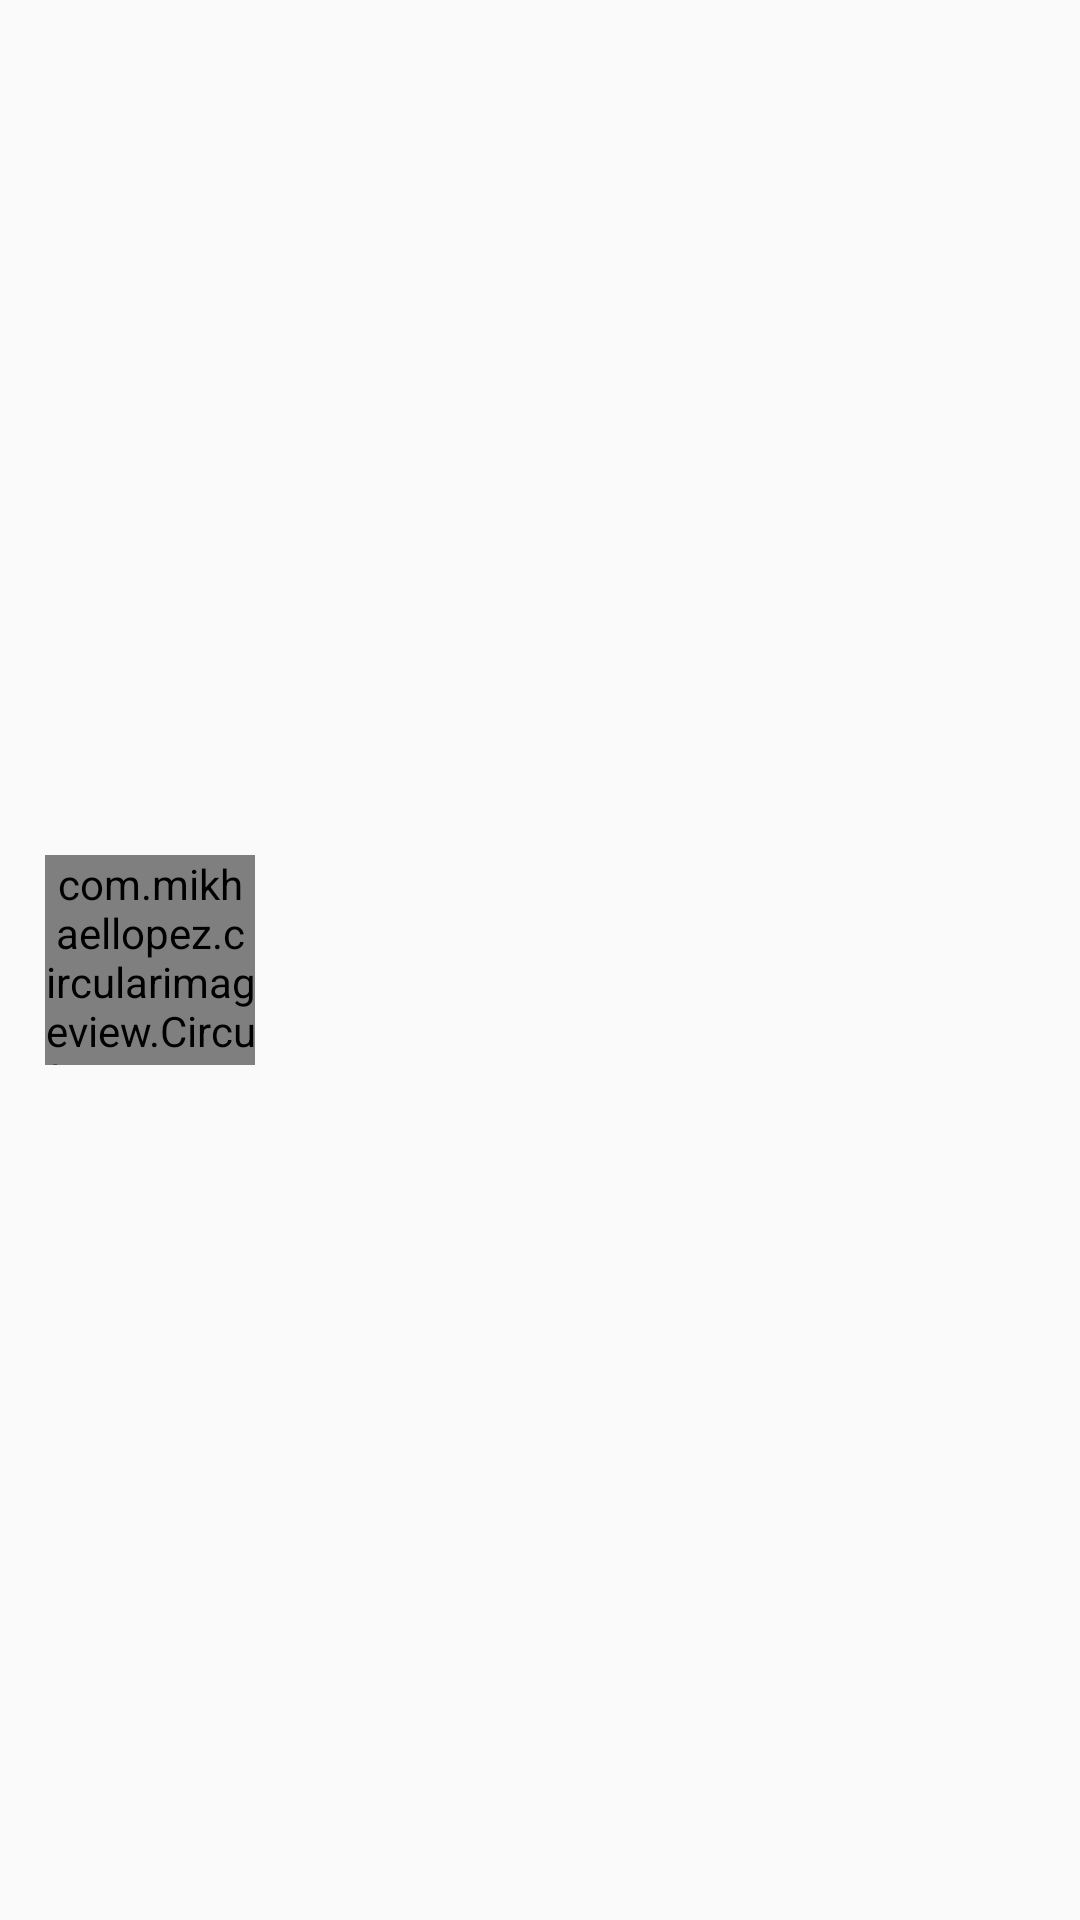

Android layout source for this screen:
<!-- AndroidManifest.xml: application theme AppTheme -->
<!-- res/layout/bluetooth_item.xml -->
<?xml version="1.0" encoding="utf-8"?>
<RelativeLayout xmlns:android="http://schemas.android.com/apk/res/android"
    android:id="@+id/rlBluetoothItem"
    android:layout_width="match_parent"
    android:layout_height="85dp"
    android:layout_alignParentStart="true"
    android:layout_centerVertical="true"
    android:clipToPadding="false"
    android:paddingRight="6dp" >

    <RelativeLayout
        android:id="@+id/rlImage"
        android:layout_width="70dp"
        android:layout_height="70dp"
        android:layout_alignParentStart="true"
        android:layout_centerVertical="true"
        android:layout_marginBottom="5dp"
        android:layout_marginStart="15dp"
        android:layout_marginEnd="10dp"
        android:layout_marginTop="5dp"
        android:gravity="center" >

        <com.mikhaellopez.circularimageview.CircularImageView
            xmlns:app="http://schemas.android.com/apk/res-auto"
            android:id="@+id/ivUserImage"
            android:layout_width="match_parent"
            android:layout_height="match_parent"
            android:src="@drawable/ic_action_bound"
            app:civ_border_color="#EEEEEE"
            app:civ_border_width="2dp"/>

    </RelativeLayout>

    <TextView
        android:id="@+id/tvDeviceName"
        android:layout_width="wrap_content"
        android:layout_height="wrap_content"
        android:layout_marginTop="10dp"
        android:textColor="#444444"
        android:layout_toRightOf="@id/rlImage"
        android:layout_toLeftOf="@+id/llUserIndicators"
        android:layout_marginRight="5dp"
        android:textSize="18sp" />

    <TextView
        android:id="@+id/tvMacAddress"
        android:layout_below="@id/tvDeviceName"
        android:layout_width="wrap_content"
        android:layout_height="wrap_content"
        android:layout_marginTop="5dp"
        android:textColor="@color/common_signin_btn_light_text_default"
        android:maxLines="2"
        android:layout_toRightOf="@id/rlImage"
        android:layout_toLeftOf="@+id/llUserIndicators"
        android:layout_marginRight="5dp"
        android:textSize="15sp" />

    <LinearLayout
        android:id="@+id/llUserIndicators"
        android:layout_width="wrap_content"
        android:layout_height="wrap_content"
        android:orientation="horizontal"
        android:layout_alignParentRight="true"
        android:layout_alignParentBottom="true"
        android:weightSum="1"
        android:layout_marginRight="5dp"
        android:layout_marginBottom="8dp"
        android:gravity="bottom|center_horizontal" >

        <ImageView
            android:id="@+id/ivUnread"
            android:layout_height="15dp"
            android:layout_width="15dp"
            android:contentDescription="@null"
            android:elevation="1dp"
            android:background="@drawable/ic_menu_send"
            android:layout_weight="1"
            android:textSize="16sp"
            android:layout_marginStart="8dp"
            android:layout_gravity="bottom" />
    </LinearLayout>
</RelativeLayout>
<!-- resources referenced by this layout -->
<resources>
  <!-- drawable ic_action_bound: png bitmap (drawable-v21, 969 bytes) -->
  <style name="AppTheme" parent="Theme.AppCompat.Light.DarkActionBar">
          
          <item name="colorPrimary">@color/colorPrimary</item>
          <item name="colorPrimaryDark">@color/colorPrimaryDark</item>
          <item name="colorAccent">@color/colorAccent</item>
      </style>
  <!-- not gathered from this repository: default colours our renderer supplied (Android Studio template values) -->
  <color name="colorPrimary">#FF6200EE</color>
  <color name="colorPrimaryDark">#FF3700B3</color>
  <color name="colorAccent">#FF03DAC5</color>
</resources>
